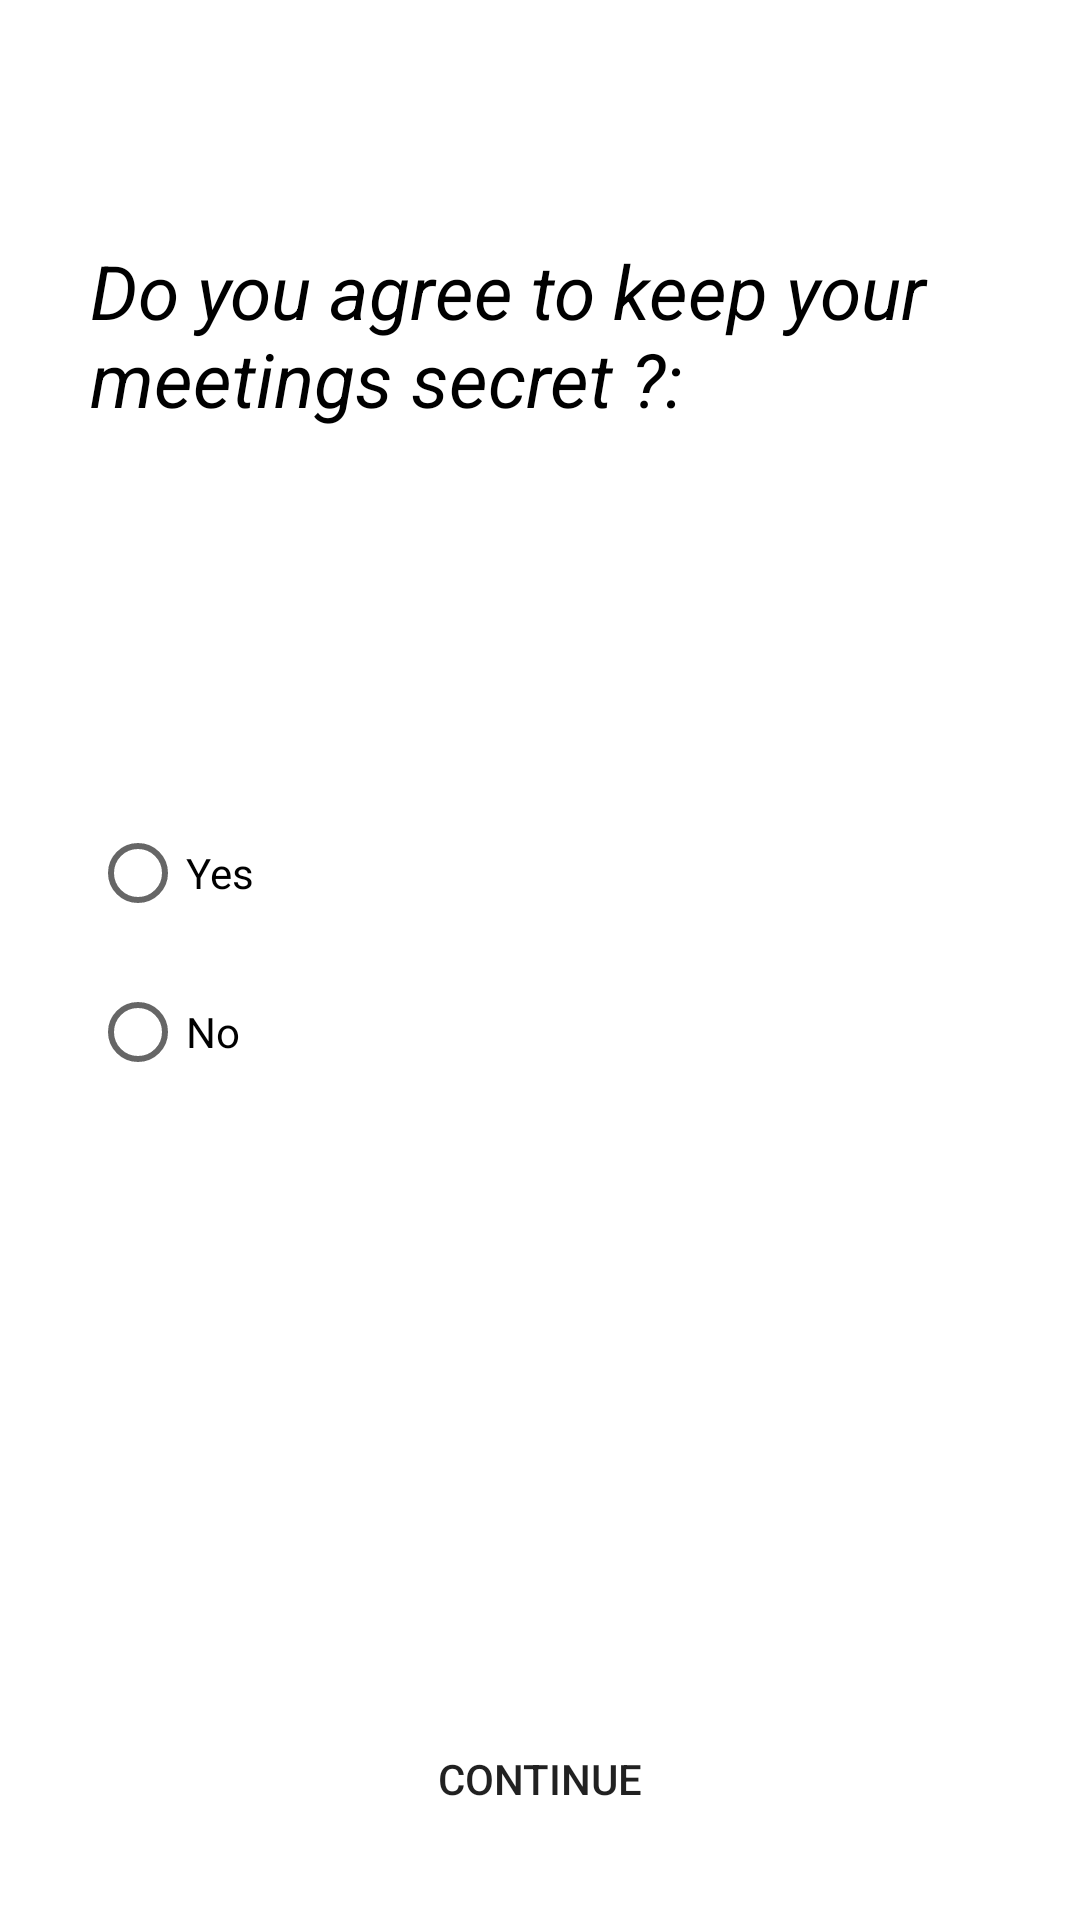

Layout XML and referenced resources for this Android screen:
<!-- AndroidManifest.xml: application theme Theme.ChatAppa -->
<!-- res/layout/fragment_three_user_poll.xml -->
<?xml version="1.0" encoding="utf-8"?>
<androidx.constraintlayout.widget.ConstraintLayout xmlns:android="http://schemas.android.com/apk/res/android"
    xmlns:app="http://schemas.android.com/apk/res-auto"
    xmlns:tools="http://schemas.android.com/tools"
    android:layout_width="match_parent"
    android:layout_height="match_parent"
    tools:context=".user_poll.UserPollFragment">

    <TextView
        android:id="@+id/tv_question"
        android:layout_width="wrap_content"
        android:layout_height="wrap_content"
        android:layout_marginTop="80dp"
        android:paddingStart="30dp"
        android:paddingEnd="30dp"
        android:text="Do you agree to keep your meetings secret ?:"
        android:textColor="@color/black"
        android:textSize="25sp"
        android:textStyle="italic"
        app:layout_constraintEnd_toEndOf="parent"
        app:layout_constraintStart_toStartOf="parent"
        app:layout_constraintTop_toTopOf="parent" />


    <LinearLayout
        android:id="@+id/container"
        android:layout_width="match_parent"
        android:layout_height="wrap_content"
        app:layout_constraintEnd_toEndOf="parent"
        android:layout_marginTop="100dp"
        app:layout_constraintStart_toStartOf="parent"
        app:layout_constraintTop_toBottomOf="@+id/tv_question">

        <RadioGroup
            android:id="@+id/radioGroup"
            android:layout_width="match_parent"
            android:layout_height="wrap_content"
            android:layout_marginTop="24dp">

            <RadioButton
                android:id="@+id/radioButtonHusband"
                android:layout_width="match_parent"
                android:layout_height="wrap_content"
                android:layout_marginStart="30dp"
                android:text="Yes" />

            <RadioButton
                android:id="@+id/radioButtonKitten"
                android:layout_width="match_parent"
                android:layout_marginTop="5dp"
                android:layout_marginStart="30dp"
                android:layout_height="wrap_content"
                android:text="No" />
        </RadioGroup>
    </LinearLayout>


    <Button
        android:id="@+id/button"
        android:layout_width="match_parent"
        android:layout_height="50dp"
        android:layout_marginStart="50dp"
        android:layout_marginTop="200dp"
        android:layout_marginEnd="50dp"
        android:background="@drawable/radius_button"
        android:text="Continue"
        app:layout_constraintEnd_toEndOf="parent"
        app:layout_constraintStart_toStartOf="parent"
        app:layout_constraintTop_toBottomOf="@+id/container" />

</androidx.constraintlayout.widget.ConstraintLayout>
<!-- resources referenced by this layout -->
<resources>
  <color name="black">#FF000000</color>
  <style name="Theme.ChatAppa" parent="Theme.MaterialComponents.Light">
          
          <item name="colorPrimary">@color/purple_500</item>
          <item name="colorPrimaryVariant">@color/purple_700</item>
          <item name="colorOnPrimary">@color/white</item>
          
          <item name="colorSecondary">@color/teal_200</item>
          <item name="colorSecondaryVariant">@color/teal_700</item>
          <item name="colorOnSecondary">@color/black</item>
          
          <item name="android:statusBarColor" tools:targetApi="l">?attr/colorPrimaryVariant</item>
          
      </style>
  <color name="purple_500">#202E48</color>
  <color name="purple_700">#202E48</color>
  <color name="white">#FFFFFFFF</color>
  <color name="teal_200">#FF03DAC5</color>
  <color name="teal_700">#FF018786</color>
</resources>
